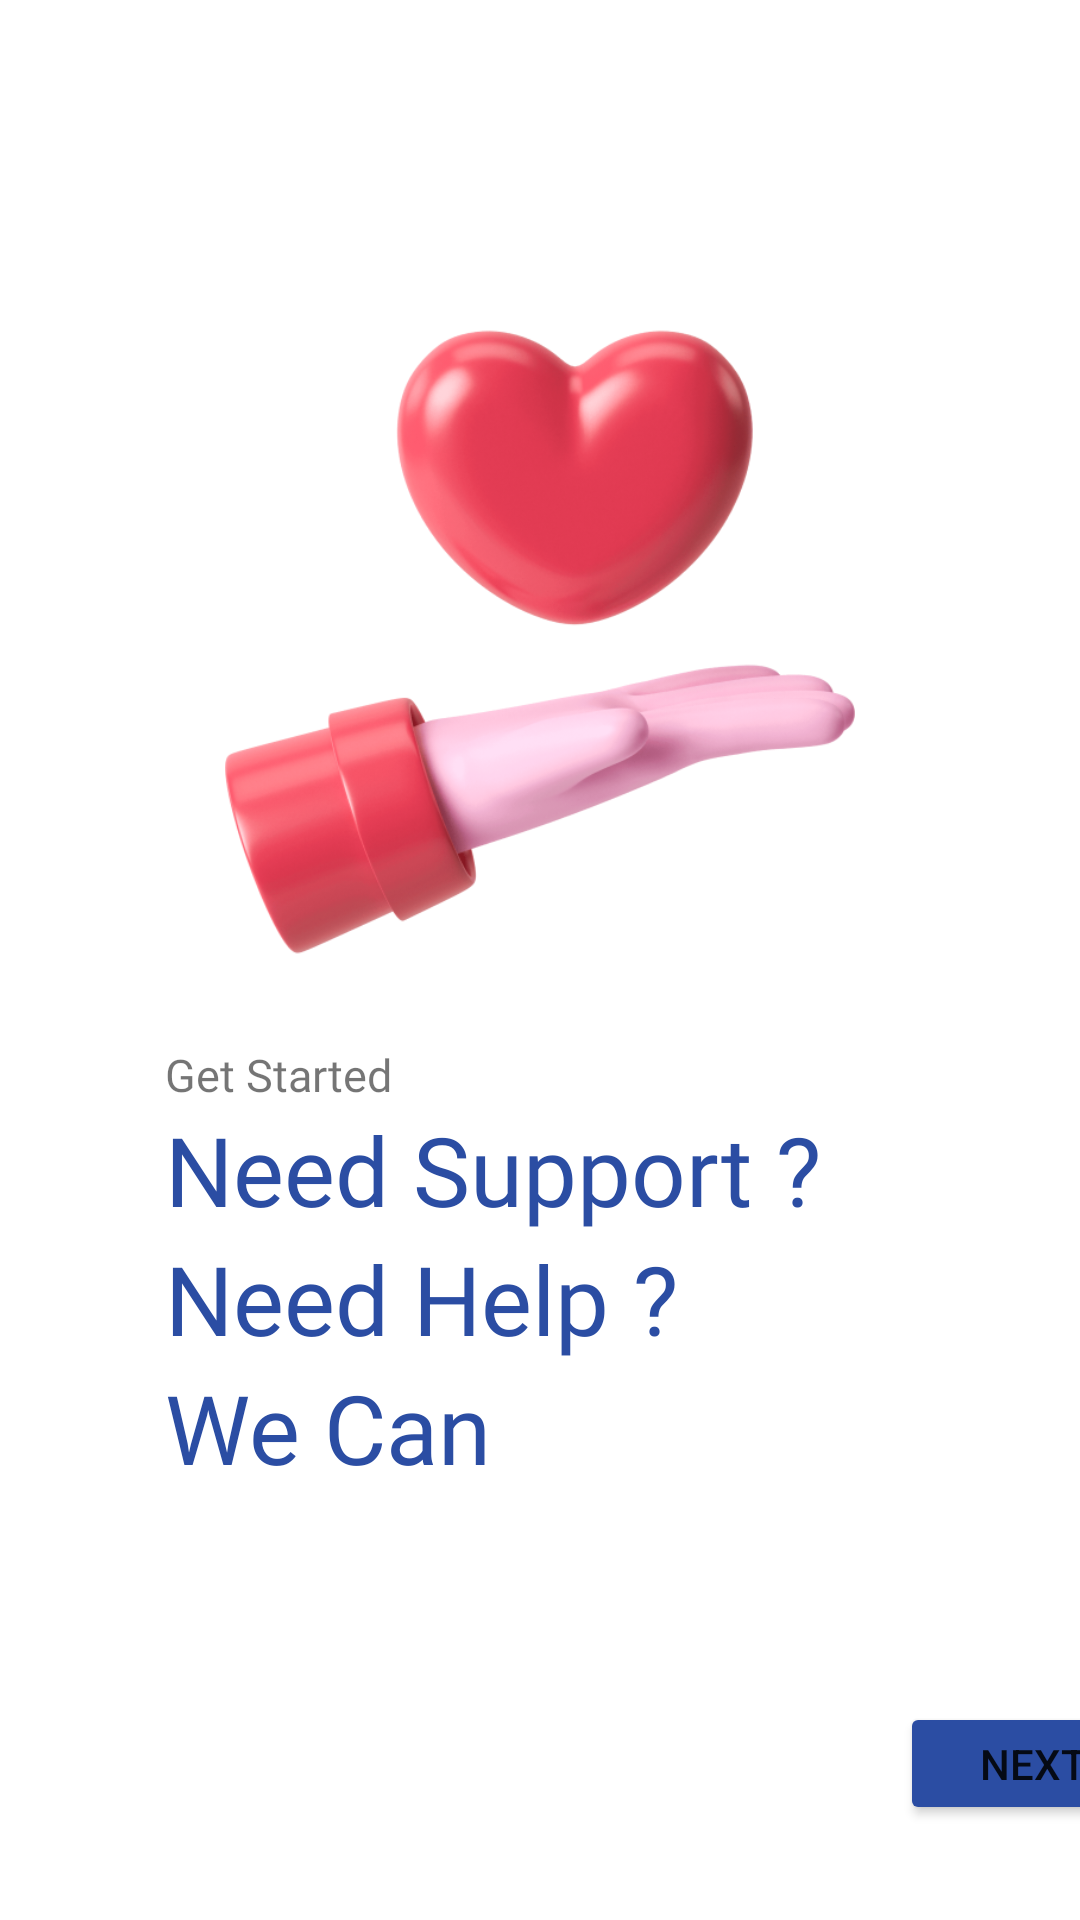

Reconstruct the res/layout file that produces this screen, plus the resources it refers to.
<!-- AndroidManifest.xml: application theme Theme.Welcome -->
<!-- res/layout/activity_main.xml -->
<?xml version="1.0" encoding="utf-8"?>
<LinearLayout xmlns:android="http://schemas.android.com/apk/res/android"
    xmlns:app="http://schemas.android.com/apk/res-auto"
    xmlns:tools="http://schemas.android.com/tools"
    android:layout_width="match_parent"
    android:layout_height="match_parent"
    android:orientation="vertical"
    tools:context=".MainActivity">

    <ImageView
        android:layout_width="210dp"
        android:layout_height="228dp"
        android:layout_marginTop="100dp"
        android:layout_gravity="center"
        app:srcCompat="@drawable/logostart"/>

    <TextView
        android:layout_width="match_parent"
        android:layout_height="wrap_content"
        android:layout_marginTop="20dp"
        android:layout_marginLeft="55dp"
        android:textSize="15dp"
        android:fontFamily="@font/interblack"
        android:text="Get Started"
        />

    <TextView
        android:layout_width="match_parent"
        android:layout_height="wrap_content"
        android:fontFamily="@font/poppinsblack"
        android:layout_marginLeft="55dp"
        android:text="Need Support ?"
        android:textColor="#2B4DA3"
        android:textSize="32dp"
        />

    <TextView
        android:layout_width="wrap_content"
        android:layout_height="wrap_content"
        android:fontFamily="@font/poppinsblack"
        android:layout_marginLeft="55dp"
        android:text="Need Help ?"
        android:textColor="#2B4DA3"
        android:textSize="32dp" />

    <TextView
        android:layout_width="wrap_content"
        android:layout_height="wrap_content"
        android:fontFamily="@font/poppinsblack"
        android:layout_marginLeft="55dp"
        android:text="We Can"
        android:textColor="#2B4DA3"
        android:textSize="32dp" />

    <Button
        android:id="@+id/next"
        android:layout_width="96dp"
        android:layout_height="41dp"
        app:backgroundTint="@null"
        android:layout_marginTop="70dp"
        android:layout_marginLeft="300dp"
        android:backgroundTint="#2B4DA3"
        android:text="Next>" />

</LinearLayout>
<!-- resources referenced by this layout -->
<resources>
  <!-- drawable logostart: png bitmap (drawable, 194135 bytes) -->
  <style name="Theme.Welcome" parent="Theme.MaterialComponents.DayNight.DarkActionBar">
          
          <item name="colorPrimary">@color/purple_500</item>
          <item name="colorPrimaryVariant">@color/purple_700</item>
          <item name="colorOnPrimary">@color/white</item>
          
          <item name="colorSecondary">@color/teal_200</item>
          <item name="colorSecondaryVariant">@color/teal_700</item>
          <item name="colorOnSecondary">@color/black</item>
          
          <item name="android:statusBarColor" tools:targetApi="l">?attr/colorPrimaryVariant</item>
          
      </style>
  <!-- not gathered from this repository: default colours our renderer supplied (Android Studio template values) -->
  <color name="purple_500">#FF6200EE</color>
  <color name="purple_700">#FF3700B3</color>
  <color name="teal_200">#FF03DAC5</color>
  <color name="teal_700">#FF018786</color>
  <color name="black">#FF000000</color>
  <color name="white">#FFFFFFFF</color>
</resources>
